Photos from the image-classification dataset "HAM10000" in the GitHub repository adikuma/Skin-Lesion-Classification. Its 5 classes are: akiec, bcc, bkl, mel, vasc.

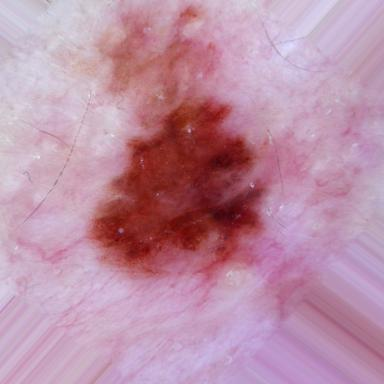
Label: mel

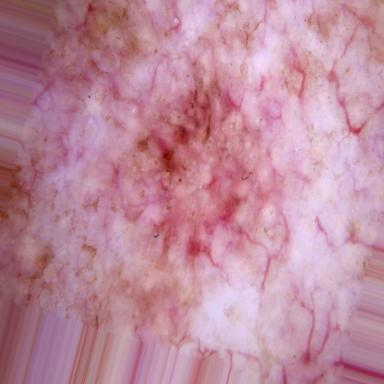
Label: akiec

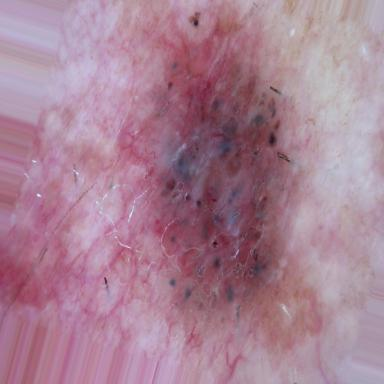
Label: bcc

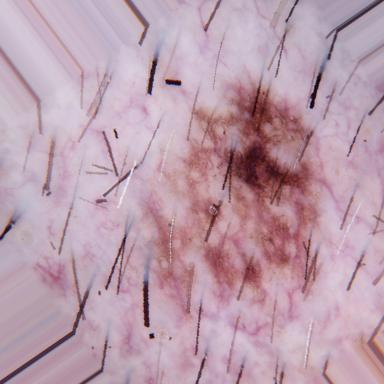
Label: bkl

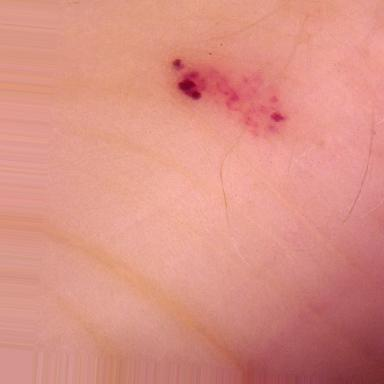
Label: vasc

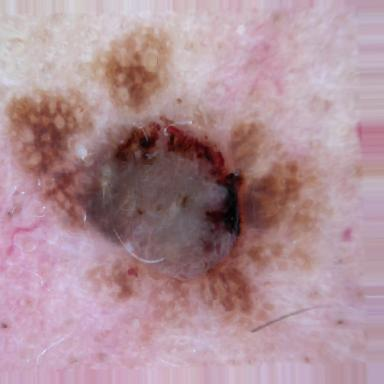
Label: bkl
